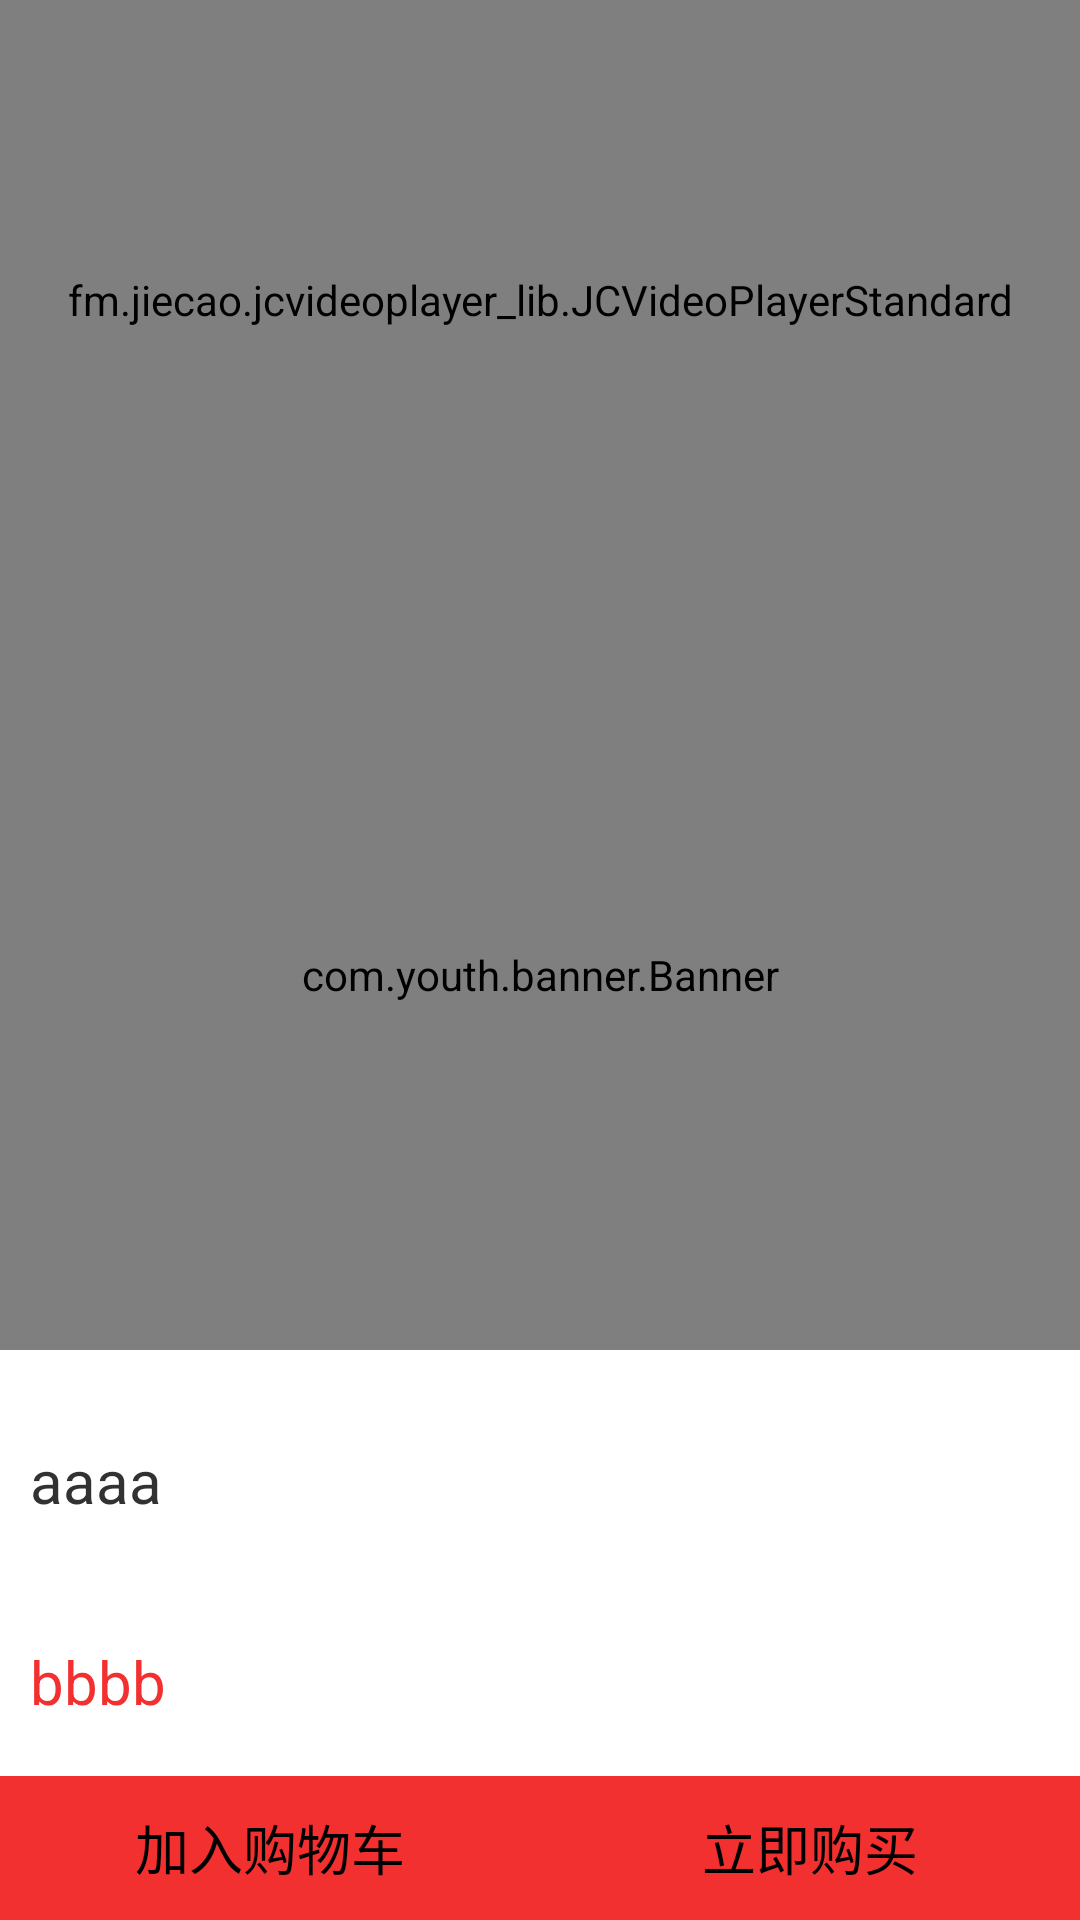

Produce the Android XML layout that renders to this screen, including the resource entries it uses.
<!-- AndroidManifest.xml: application theme AppTheme -->
<!-- res/layout/activity_xiang_qing.xml -->
<?xml version="1.0" encoding="utf-8"?>
<RelativeLayout xmlns:android="http://schemas.android.com/apk/res/android"
    android:layout_width="match_parent"
    android:layout_height="match_parent">
    <fm.jiecao.jcvideoplayer_lib.JCVideoPlayerStandard
        android:id="@+id/jiecao_Player"
        android:layout_width="match_parent"
        android:layout_height="200dp">
    </fm.jiecao.jcvideoplayer_lib.JCVideoPlayerStandard>
    <com.youth.banner.Banner
        android:id="@+id/image"
        android:layout_below="@+id/jiecao_Player"
        android:layout_width="match_parent"
        android:layout_height="250dp" />
    <TextView
        android:id="@+id/name"
        android:layout_below="@+id/image"
        android:padding="10dp"
        android:layout_marginTop="20dp"
        android:textSize="20sp"
        android:layout_width="match_parent"
        android:layout_height="wrap_content"
        android:text="aaaa"/>
    <TextView
        android:id="@+id/uprice"
        android:layout_below="@+id/name"
        android:padding="10dp"
        android:textSize="20sp"
        android:layout_marginTop="20dp"
        android:layout_width="match_parent"
        android:layout_height="wrap_content"
        android:textColor="#F23030"
        android:text="bbbb"/>
    <LinearLayout
        android:layout_width="match_parent"
        android:layout_height="wrap_content"
        android:orientation="horizontal"
        android:layout_alignParentBottom="true"
        >
        <Button
            android:id="@+id/jia"
            android:layout_width="0dp"
            android:layout_weight="1"
            android:layout_height="wrap_content"
            android:background="#F23030"
            android:text="加入购物车"/>
        <Button
            android:id="@+id/gou"
            android:layout_width="0dp"
            android:layout_weight="1"
            android:layout_alignParentRight="true"
            android:layout_height="wrap_content"
            android:background="#F23030"
            android:text="立即购买"/>
    </LinearLayout>
</RelativeLayout>
<!-- resources referenced by this layout -->
<resources>
  <style name="AppTheme" parent="android:Theme.Holo.Light.DarkActionBar">
          <item name="colorPrimary">@color/colorPrimary</item>
          <item name="colorPrimaryDark">@color/colorPrimaryDark</item>
          <item name="colorAccent">@color/colorAccent</item>
      </style>
  <color name="colorPrimary">#3F51B5</color>
  <color name="colorPrimaryDark">#303F9F</color>
  <color name="colorAccent">#FF4081</color>
</resources>
